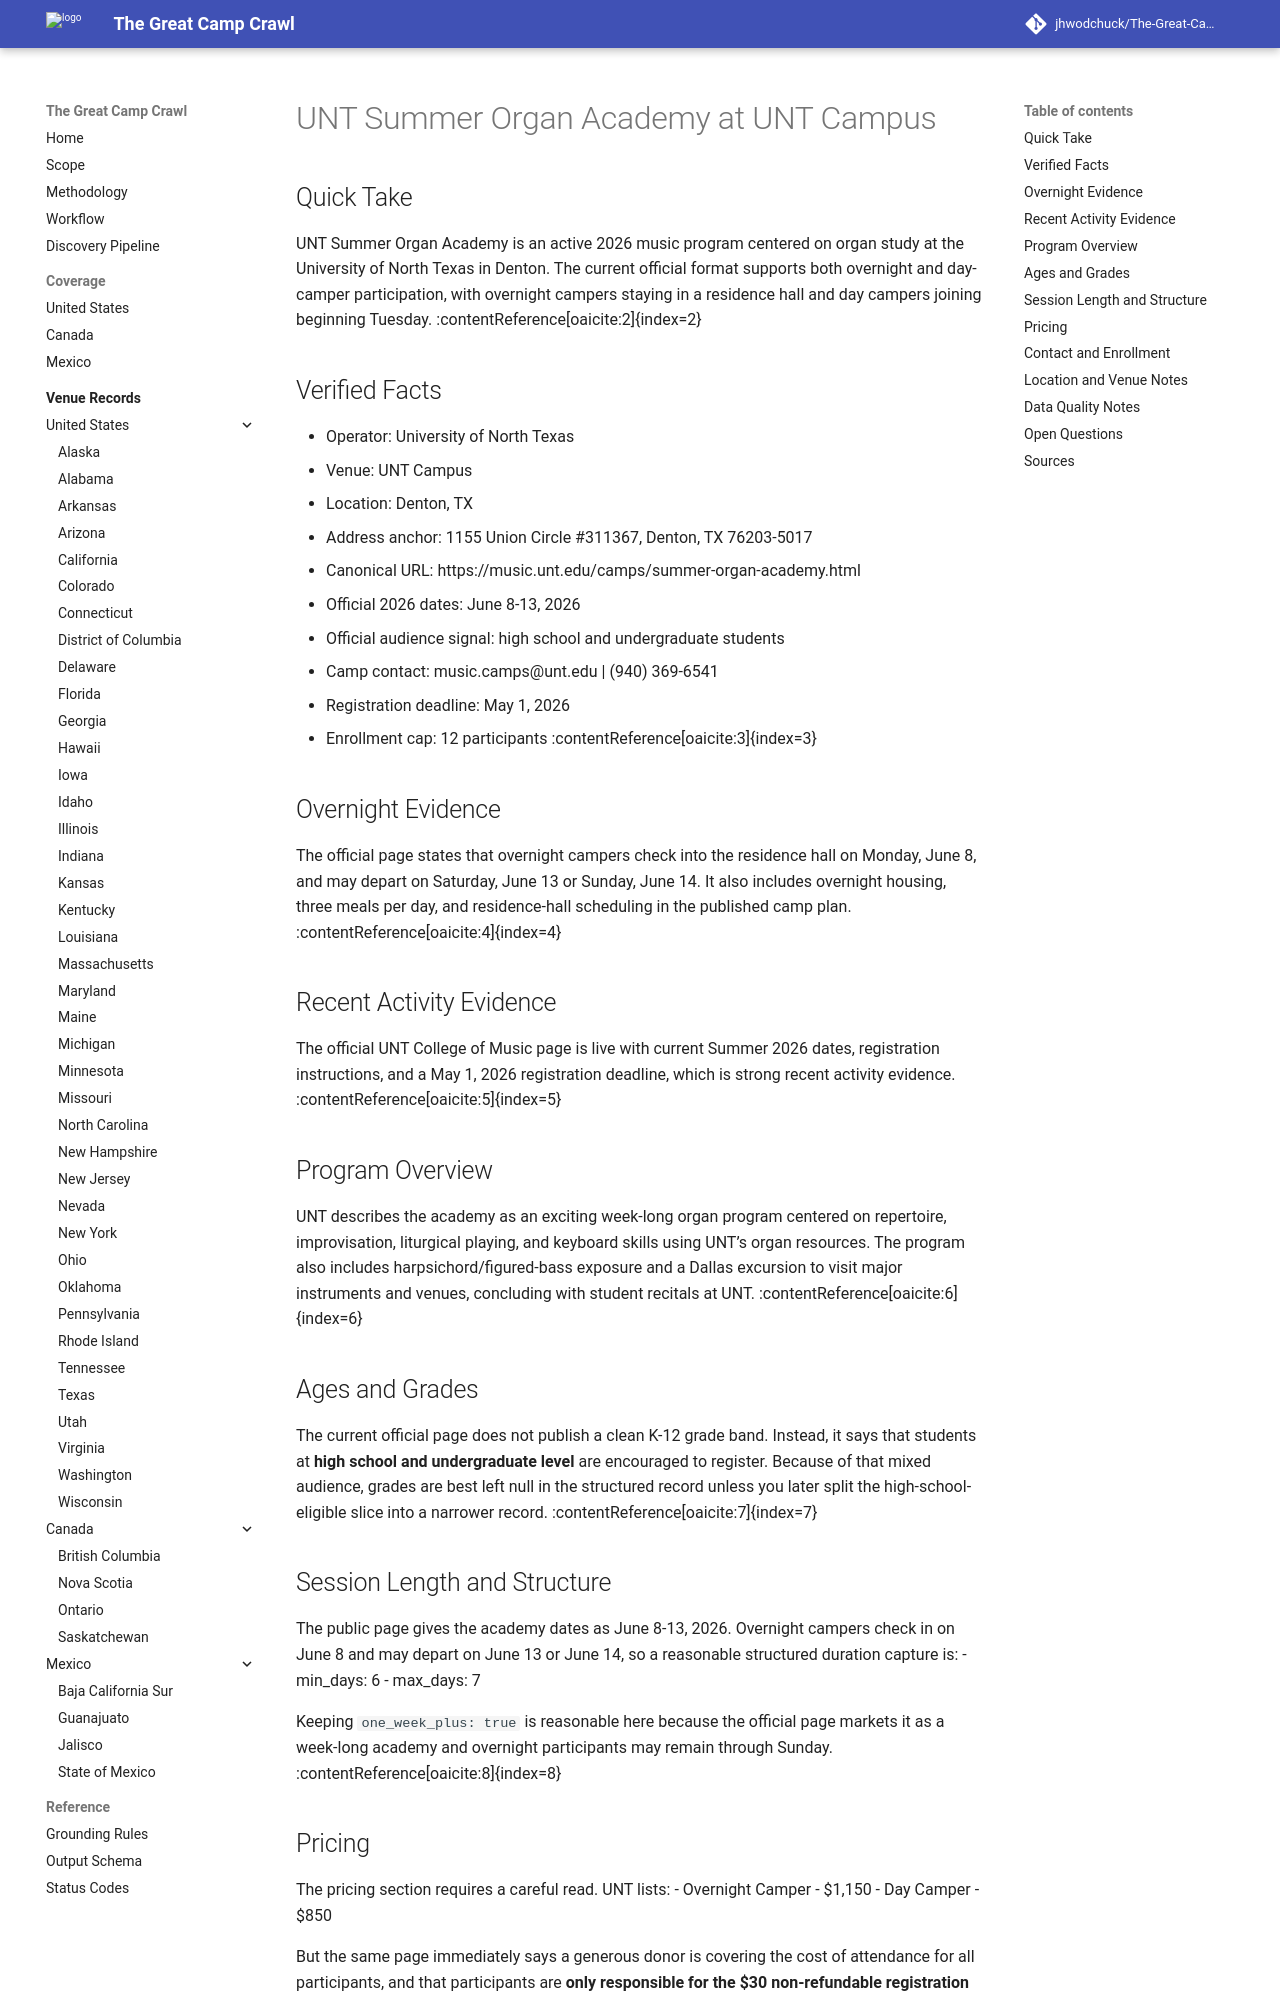

repository: jhwodchuck/The-Great-Camp-Crawl · page: camps/us/tx/unt-summer-organ-academy--us-tx-denton-unt-campus--cand-us-tx-denton-unt-summer-organ-academy-unt-campus/index.html · generator: mkdocs

---
record_id: cand-us-tx-denton-unt-summer-organ-academy-unt-campus
camp_id: unt-summer-organ-academy
venue_id: us-tx-denton-unt-campus
name: UNT Summer Organ Academy
display_name: UNT Summer Organ Academy at UNT Campus
country: US
country_name: United States
region: TX
region_name: Texas
city: Denton
venue_name: UNT Campus
program_family:
- Arts
- Music
- Organ
- Pre-college
- arts
- music
camp_types:
- residential
- overnight
priority_flags:
  college_precollege: true
  one_week_plus: true
languages_found:
- English
source_language_primary: English
activity_status: active_recent
activity_evidence_window_months: 24
duration:
  min_days: 6
  max_days: 7
pricing:
  currency: USD
  amount_min: 30
  amount_max: 30
  boarding_included: null
ages:
  min: null
  max: null
grades:
  min: null
  max: null
operator:
  name: University of North Texas
  type: university
website:
  canonical_url: https://music.unt.edu/camps/summer-organ-academy.html
  admissions_url: https://app.getacceptd.com/untmusicworkshops
  session_dates_url: https://music.unt.edu/camps/summer-organ-academy.html
  pricing_url: https://music.unt.edu/camps/summer-organ-academy.html
contact:
  email: music.camps@unt.edu
  phone: '(940) 369-6541'
location:
  address: 1155 Union Circle #311367
  postal_code: '76203-5017'
  latitude: null
  longitude: null
verification:
  overnight_confirmed: true
  active_past_2_years_confirmed: true
  confidence: high
  last_verified: '2026-04-17'
evidence:
  overnight_source_url: https://music.unt.edu/camps/summer-organ-academy.html
  recent_activity_source_url: https://music.unt.edu/camps/summer-organ-academy.html
  duration_source_url: https://music.unt.edu/camps/summer-organ-academy.html
  pricing_source_url: https://music.unt.edu/camps/summer-organ-academy.html
tags:
- us
- tx
- denton
- arts
- music
- organ
- pre-college
- residential
- overnight
draft_status: draft
---

# UNT Summer Organ Academy at UNT Campus

## Quick Take
UNT Summer Organ Academy is an active 2026 music program centered on organ study at the University of North Texas in Denton. The current official format supports both overnight and day-camper participation, with overnight campers staying in a residence hall and day campers joining beginning Tuesday. :contentReference[oaicite:2]{index=2}

## Verified Facts
- Operator: University of North Texas
- Venue: UNT Campus
- Location: Denton, TX
- Address anchor: 1155 Union Circle #311367, Denton, TX 76203-5017
- Canonical URL: https://music.unt.edu/camps/summer-organ-academy.html
- Official 2026 dates: June 8-13, 2026
- Official audience signal: high school and undergraduate students
- Camp contact: music.camps@unt.edu | (940) 369-6541
- Registration deadline: May 1, 2026
- Enrollment cap: 12 participants :contentReference[oaicite:3]{index=3}

## Overnight Evidence
The official page states that overnight campers check into the residence hall on Monday, June 8, and may depart on Saturday, June 13 or Sunday, June 14. It also includes overnight housing, three meals per day, and residence-hall scheduling in the published camp plan. :contentReference[oaicite:4]{index=4}

## Recent Activity Evidence
The official UNT College of Music page is live with current Summer 2026 dates, registration instructions, and a May 1, 2026 registration deadline, which is strong recent activity evidence. :contentReference[oaicite:5]{index=5}

## Program Overview
UNT describes the academy as an exciting week-long organ program centered on repertoire, improvisation, liturgical playing, and keyboard skills using UNT’s organ resources. The program also includes harpsichord/figured-bass exposure and a Dallas excursion to visit major instruments and venues, concluding with student recitals at UNT. :contentReference[oaicite:6]{index=6}

## Ages and Grades
The current official page does not publish a clean K-12 grade band. Instead, it says that students at **high school and undergraduate level** are encouraged to register. Because of that mixed audience, grades are best left null in the structured record unless you later split the high-school-eligible slice into a narrower record. :contentReference[oaicite:7]{index=7}
